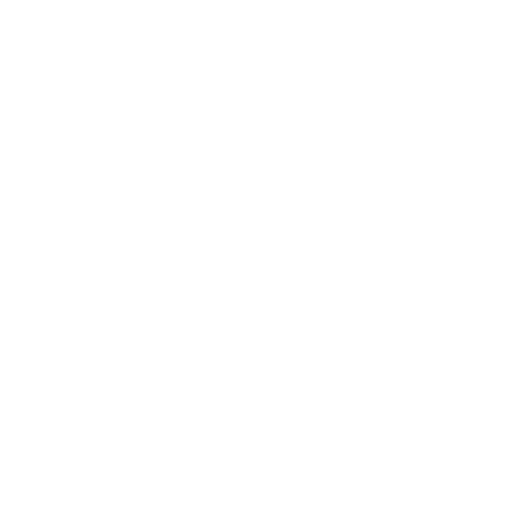
t = 0.00 s
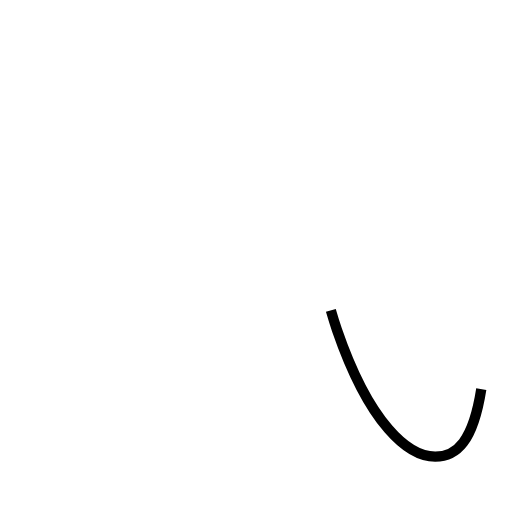
t = 0.82 s
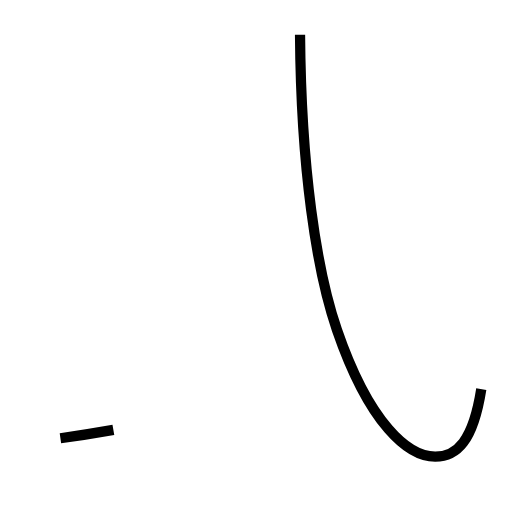
t = 1.79 s
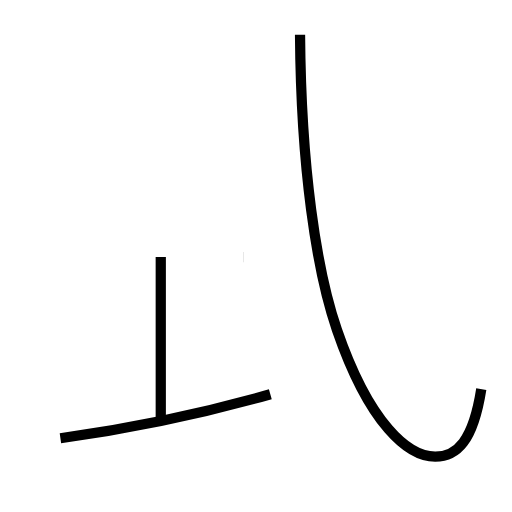
t = 2.74 s
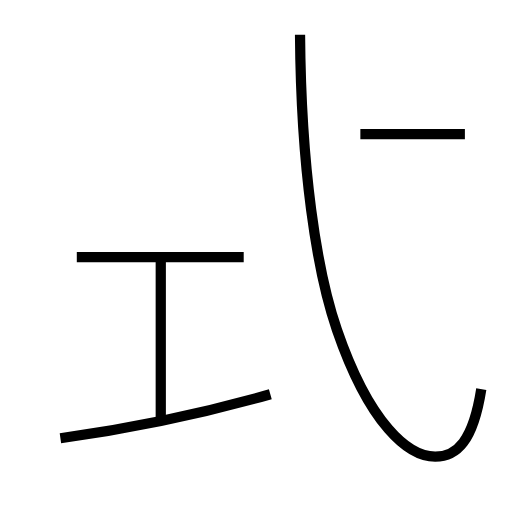
t = 3.53 s
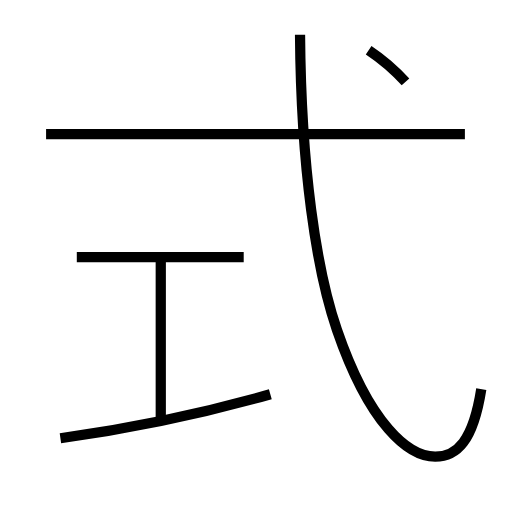
t = 4.60 s

The animated SVG that drew these frames (rendered in a browser with its animation timeline set to each time). Animation: 6 SMIL elements (animate=6); one cycle of 4.59 s.

<?xml version='1.0' encoding='utf-8'?>
<svg viewBox="0.0 -6.0 50.0 50.0" version="1.1" xmlns="http://www.w3.org/2000/svg"><rect x="-1000" y="-1000" width="2000" height="2000" stroke="white" fill="white" /><g style="fill:none;stroke:#000000;stroke-width:1"><path d="M 47.0 -6.0 C 46.2 -0.9 44.6 0.6 42.5 0.6 C 39.9 0.6 36.1 -2.5 32.9 -11.8 C 30.9 -17.6 29.4 -27.6 29.3 -40.6 " transform="translate(0.0 38.0)" stroke-dasharray="54.32921589097426" stroke-dashoffset="54.32921589097426"><animate attributeName="stroke-dashoffset" from="54.32921589097426" to="0" dur="1.6298764767292278s" begin="0s" fill="freeze" /></path><path d="M 5.9 -1.2 C 12.4 -2.1 20.1 -3.7 26.4 -5.5 " transform="translate(0.0 38.0)" stroke-dasharray="20.961732885697554" stroke-dashoffset="20.961732885697554"><animate attributeName="stroke-dashoffset" from="20.961732885697554" to="0" dur="0.6288519865709266s" begin="1.6298764767292278s" fill="freeze" /></path><path d="M 15.7 -3.0 L 15.7 -18.9 " transform="translate(0.0 38.0)" stroke-dasharray="15.899999999999999" stroke-dashoffset="15.899999999999999"><animate attributeName="stroke-dashoffset" from="15.899999999999999" to="0" dur="0.4769999999999999s" begin="2.2587284633001543s" fill="freeze" /></path><path d="M 23.8 -18.9 L 7.5 -18.9 " transform="translate(0.0 38.0)" stroke-dasharray="16.3" stroke-dashoffset="16.3"><animate attributeName="stroke-dashoffset" from="16.3" to="0" dur="0.489s" begin="2.735728463300154s" fill="freeze" /></path><path d="M 45.4 -30.9 L 4.5 -30.9 " transform="translate(0.0 38.0)" stroke-dasharray="40.9" stroke-dashoffset="40.9"><animate attributeName="stroke-dashoffset" from="40.9" to="0" dur="1.2269999999999999s" begin="3.224728463300154s" fill="freeze" /></path><path d="M 39.6 -36.0 C 38.7 -37.0 37.2 -38.3 36.0 -39.1" transform="translate(0.0 38.0)" stroke-dasharray="4.760828290176224" stroke-dashoffset="4.760828290176224"><animate attributeName="stroke-dashoffset" from="4.760828290176224" to="0" dur="0.14282484870528672s" begin="4.451728463300154s" fill="freeze" /></path></g></svg>
